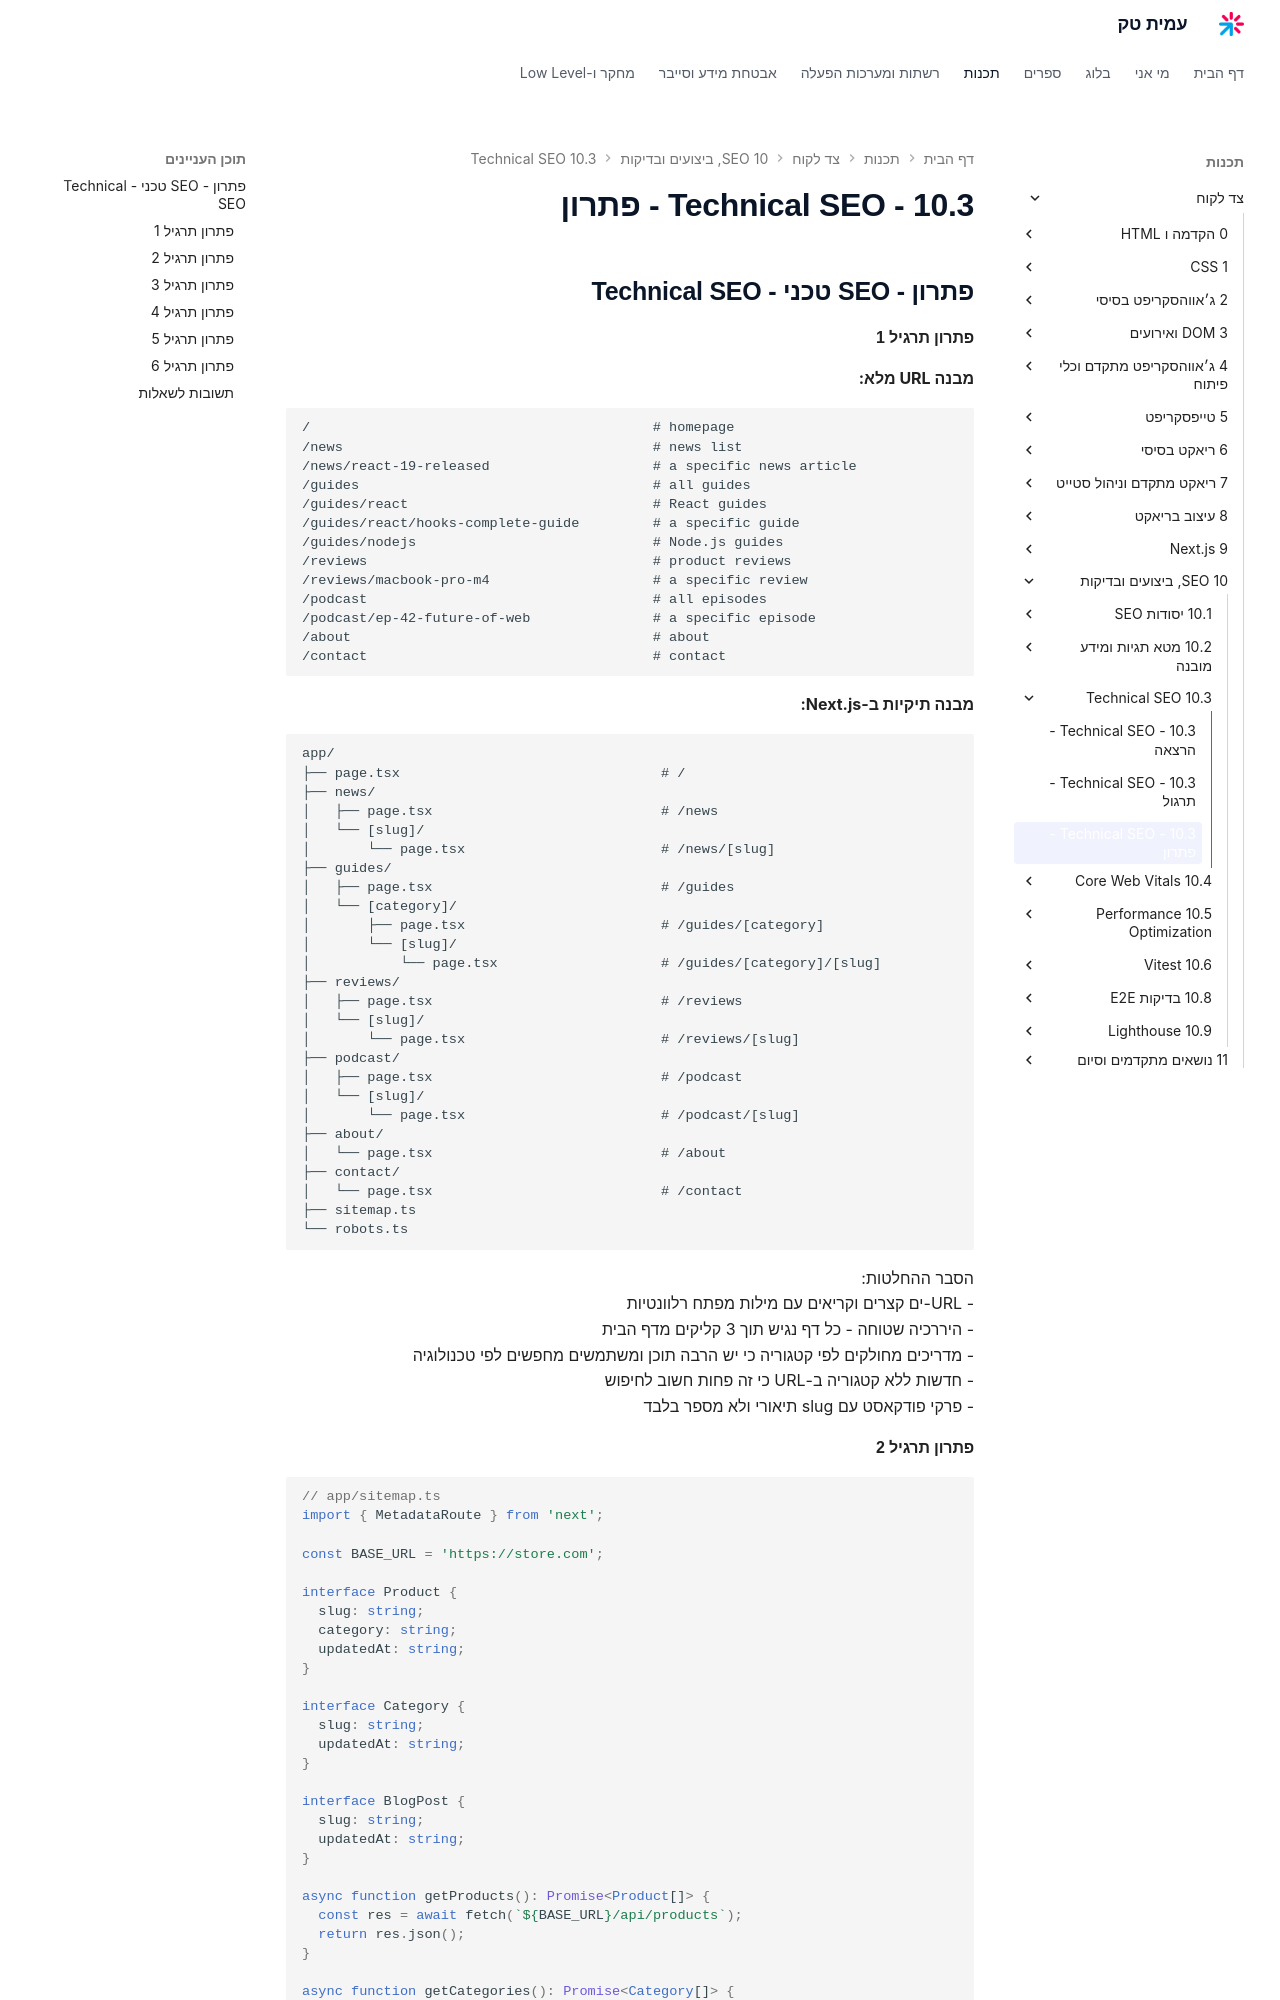

repository: AmitPinchasi/amittech · page: צד-לקוח/10 - SEO, ביצועים ובדיקות/10.3 - Technical SEO/10.3 - Technical SEO - פתרון/index.html · generator: mkdocs

## פתרון - SEO טכני - Technical SEO

#### פתרון תרגיל 1

**מבנה URL מלא:**

```
/                                          # homepage
/news                                      # news list
/news/react-19-released                    # a specific news article
/guides                                    # all guides
/guides/react                              # React guides
/guides/react/hooks-complete-guide         # a specific guide
/guides/nodejs                             # Node.js guides
/reviews                                   # product reviews
/reviews/macbook-pro-m4                    # a specific review
/podcast                                   # all episodes
/podcast/ep-42-future-of-web               # a specific episode
/about                                     # about
/contact                                   # contact
```

**מבנה תיקיות ב-Next.js:**

```
app/
├── page.tsx                                # /
├── news/
│   ├── page.tsx                            # /news
│   └── [slug]/
│       └── page.tsx                        # /news/[slug]
├── guides/
│   ├── page.tsx                            # /guides
│   └── [category]/
│       ├── page.tsx                        # /guides/[category]
│       └── [slug]/
│           └── page.tsx                    # /guides/[category]/[slug]
├── reviews/
│   ├── page.tsx                            # /reviews
│   └── [slug]/
│       └── page.tsx                        # /reviews/[slug]
├── podcast/
│   ├── page.tsx                            # /podcast
│   └── [slug]/
│       └── page.tsx                        # /podcast/[slug]
├── about/
│   └── page.tsx                            # /about
├── contact/
│   └── page.tsx                            # /contact
├── sitemap.ts
└── robots.ts
```

הסבר ההחלטות:
- URL-ים קצרים וקריאים עם מילות מפתח רלוונטיות
- היררכיה שטוחה - כל דף נגיש תוך 3 קליקים מדף הבית
- מדריכים מחולקים לפי קטגוריה כי יש הרבה תוכן ומשתמשים מחפשים לפי טכנולוגיה
- חדשות ללא קטגוריה ב-URL כי זה פחות חשוב לחיפוש
- פרקי פודקאסט עם slug תיאורי ולא מספר בלבד
